Run: headless pygame with SDL's dummy video driver; simulated clock (each Clock.tick advances the game by its frame time, no real sleeping); random seed 0; keys injected as events and as key.get_pressed() state; no mouse input.
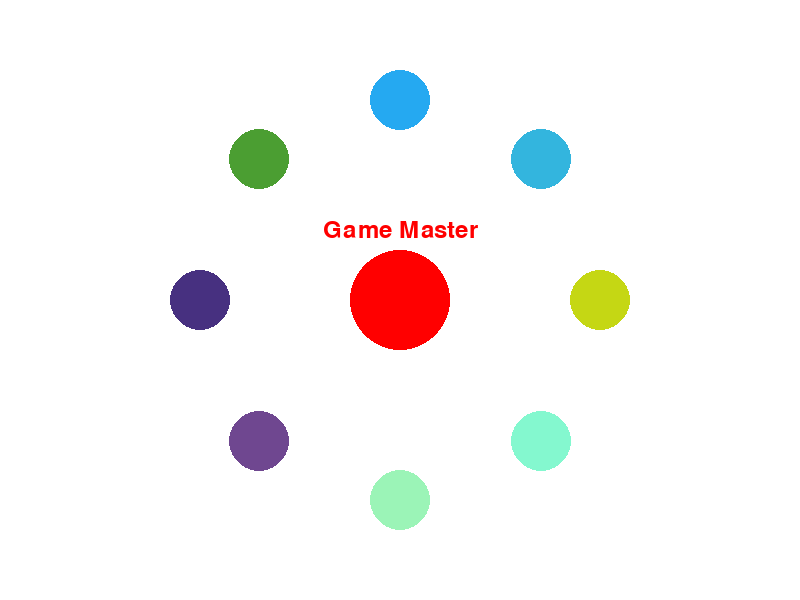
Frame 1 of 4 · flips 1–60 · no input
Frame 2 of 4 · flips 61–180 · tapped SPACE, RETURN · held RIGHT (→), D · screen unchanged from frame 1, image omitted
Frame 3 of 4 · flips 181–300 · held DOWN (↓), S · screen unchanged from frame 2, image omitted
Frame 4 of 4 · flips 301–420 · held LEFT (←), A, UP (↑), W · screen unchanged from frame 3, image omitted

The pygame program that drew these frames:

import pygame
import sys
import random
import math

# Initialisation de Pygame
pygame.init()

# Définition de la taille de la fenêtre
largeur = 800
hauteur = 600

# Création de la fenêtre
fenetre = pygame.display.set_mode((largeur, hauteur))

# Titre de la fenêtre
pygame.display.set_caption("MultiGPT")

agents = [
	{"name": "Bob", "x": 0, "y": 0}
]

# Position du cercle central
cercle_central_x = largeur // 2
cercle_central_y = hauteur // 2

# Rayon du cercle central
rayon_central = 50

# Couleur du cercle central
couleur_central = (255, 0, 0)  # Rouge

# Nombre de cercles autour du cercle central
nombre_cercles = 8

# Rayon des cercles autour
rayon_cercles = 200

# Texte au-dessus du cercle central
texte = "Game Master"

# Police pour le texte
police = pygame.font.Font(None, 36)

# Liste de couleurs aléatoires pour les cercles
couleurs_aleatoires = [(random.randint(0, 255), random.randint(0, 255), random.randint(0, 255)) for _ in range(nombre_cercles)]

vitesse = 5

en_deplacement = False

# Boucle principale du jeu
en_cours = True
while en_cours:
    for event in pygame.event.get():
        if event.type == pygame.QUIT:
            en_cours = False

        '''
        elif event.type == pygame.KEYDOWN:
            if event.key == pygame.K_p:
                en_deplacement = not en_deplacement
        '''

    # Effacer l'écran avec la couleur de fond (blanc)
    fenetre.fill((255, 255, 255))

    # Dessiner le cercle central
    pygame.draw.circle(fenetre, couleur_central, (cercle_central_x, cercle_central_y), rayon_central)

    # Dessiner les cercles autour avec des couleurs aléatoires
    for i in range(nombre_cercles):
        angle = (2 * math.pi / nombre_cercles) * i
        x = cercle_central_x + int(rayon_cercles * math.cos(angle))
        y = cercle_central_y + int(rayon_cercles * math.sin(angle))

        if (i == 0) :
            '''
            if en_deplacement:
                x += 20
            '''

            #Stock de la position des agents
            element = agents[0]
            element['x'] = x
            element['y'] = y

        pygame.draw.circle(fenetre, couleurs_aleatoires[i], (x, y), 30)  # Couleurs aléatoires

    # Afficher le texte au-dessus du cercle central
    texte_surface = police.render(texte, True, couleur_central)
    texte_rect = texte_surface.get_rect()
    texte_rect.center = (cercle_central_x, cercle_central_y - rayon_central - 20)
    fenetre.blit(texte_surface, texte_rect)

    # Mettre à jour l'affichage
    pygame.display.flip()

# Quitter Pygame
pygame.quit()
sys.exit()
